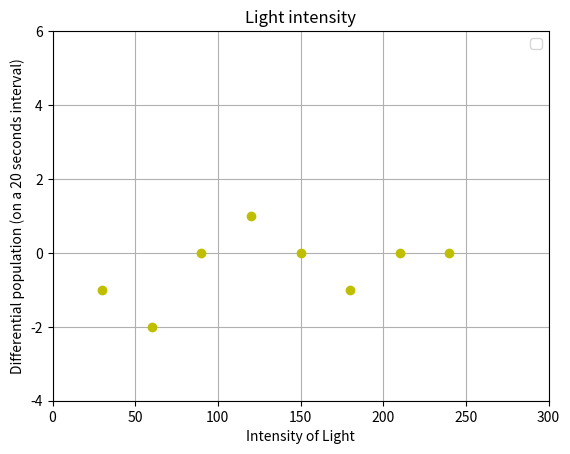

Generate this figure with matplotlib:
import matplotlib.pyplot as plt

Organism = [-1,
-2,
0,
1,
0,
-1,
0,
0]
Light = [30,
            60,
            90,
            120,
            150,
            180,
            210,
            240]

plt.plot(Light, Organism, 'yo')
#yellow points

plt.xlabel('Intensity of Light')

plt.ylabel('Differential population (on a 20 seconds interval)')

plt.title('Light intensity')

plt.legend('1 2 3 4 ', 'center right')

plt.axis([0, 300, -4, 6])
#set a chosen axis

plt.grid(True)
#activates the grid on the graph

plt.show
